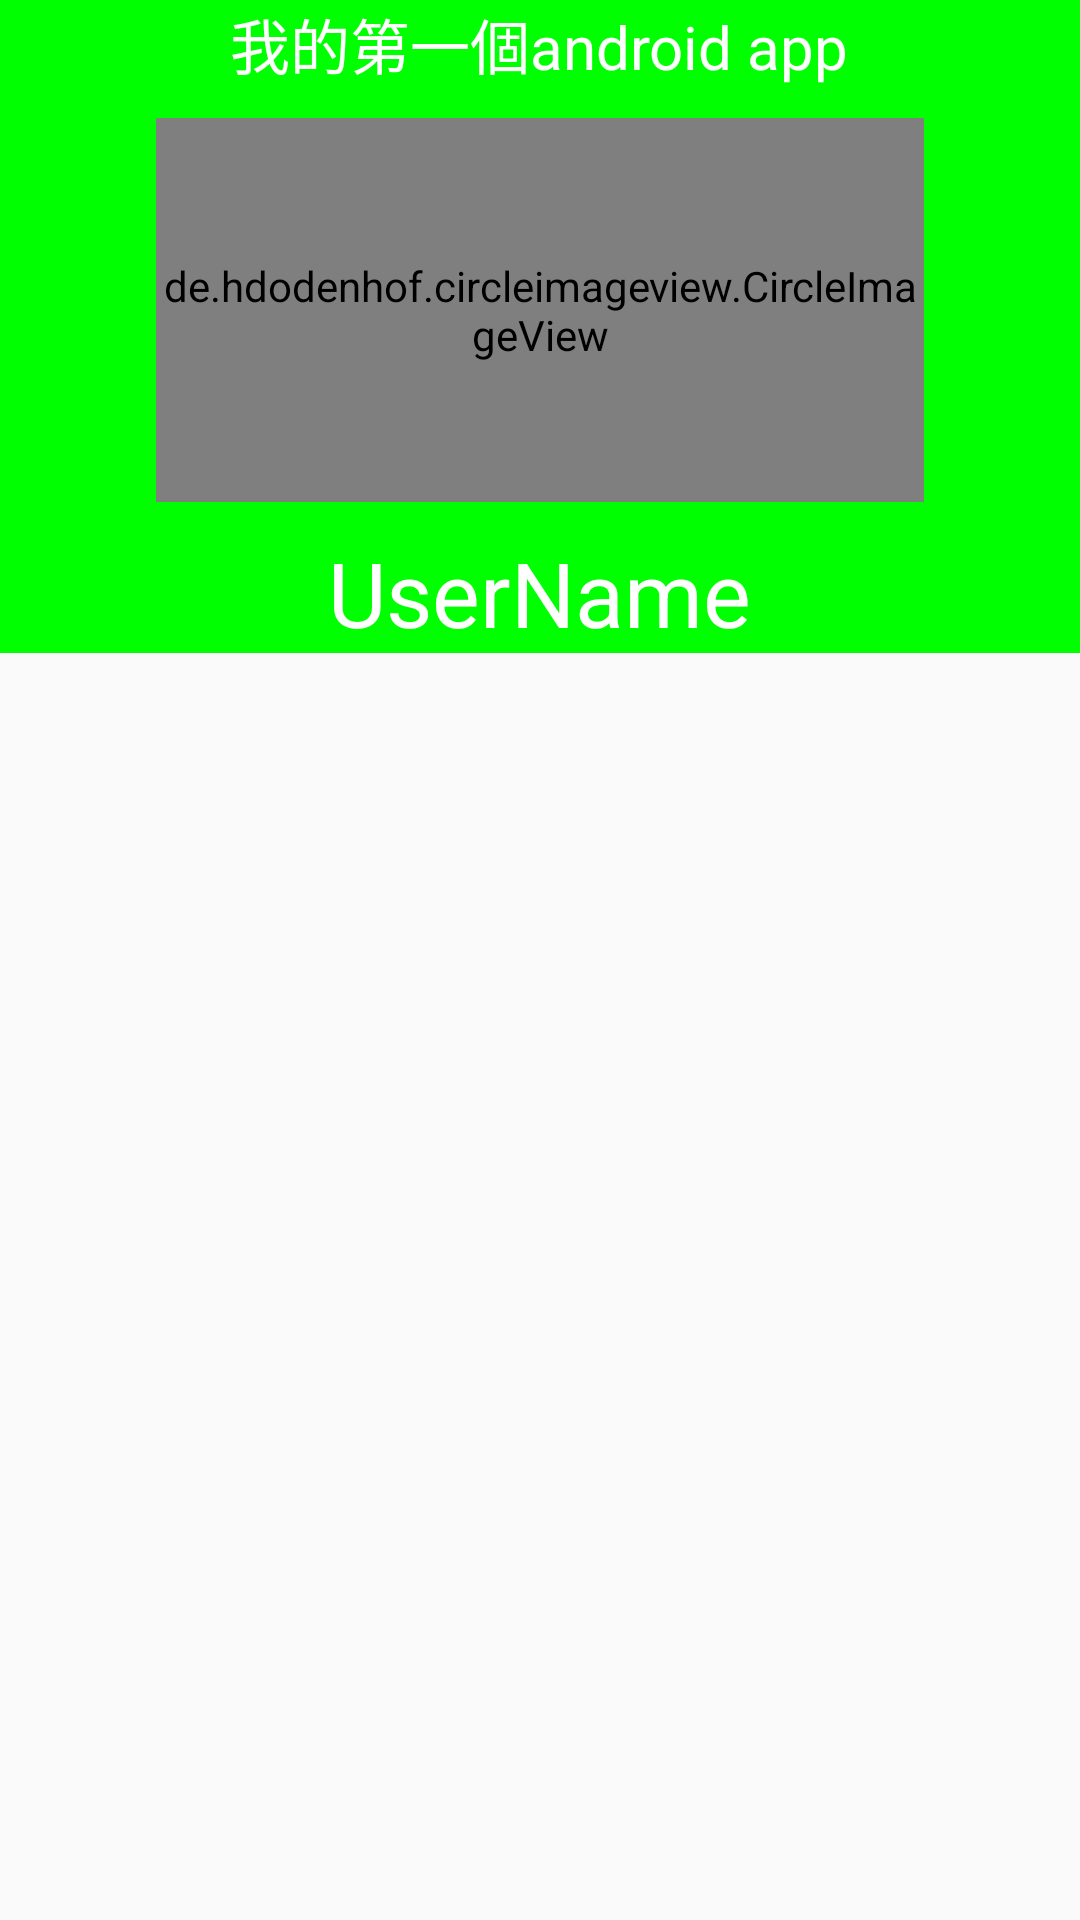

Reconstruct the res/layout file that produces this screen, plus the resources it refers to.
<!-- AndroidManifest.xml: application theme AppTheme -->
<!-- res/layout/navigation_header.xml -->
<?xml version="1.0" encoding="utf-8"?>
<RelativeLayout xmlns:android="http://schemas.android.com/apk/res/android"
    android:layout_width="match_parent"
    android:layout_height="match_parent"
    xmlns:app="http://schemas.android.com/apk/res-auto">
    <LinearLayout
        android:layout_width="match_parent"
        android:layout_height="wrap_content"
        android:orientation="vertical"
        android:background="@color/green"
        android:gravity="center">

        <LinearLayout
            android:layout_width="wrap_content"
            android:layout_height="wrap_content"
            android:orientation="horizontal">
            <TextView
                android:text="@string/app_name"
                android:layout_width="wrap_content"
                android:layout_height="wrap_content"
                android:textColor="#ffffff"
                android:gravity="center"
                android:textSize="20sp" />


        </LinearLayout>



        <LinearLayout
            android:layout_width="wrap_content"
            android:layout_height="wrap_content"
            android:orientation="vertical">
            <de.hdodenhof.circleimageview.CircleImageView
                android:id="@+id/activity_name_user_image"
                android:layout_width="256dp"
                android:layout_height="128dp"
                android:src="@drawable/default_avatar"
                app:civ_border_color="@color/circle_image_view_color"
                android:layout_marginTop="10dp"
                android:layout_gravity="center"
                android:layout_marginBottom="10dp"
                app:civ_border_width="5dp" />

            <TextView
                android:id="@+id/activity_name_user_name"
                android:layout_width="wrap_content"
                android:layout_height="wrap_content"
                android:text="UserName"
                android:layout_gravity="center"
                android:textColor="#ffffff"
                android:textSize="30sp" />

        </LinearLayout>
    </LinearLayout>
</RelativeLayout>
<!-- resources referenced by this layout -->
<resources>
  <color name="circle_image_view_color">#73c4d9</color>
  <color name="green">#00FF00</color>
  <string name="app_name">我的第一個android app</string>
  <style name="AppTheme" parent="Theme.AppCompat.Light.NoActionBar">
          
          <item name="colorPrimary">@color/colorPrimary</item>
          <item name="colorPrimaryDark">@color/colorPrimaryDark</item>
          <item name="colorAccent">@color/colorAccent</item>
          <item name="android:navigationBarColor">@color/colorPrimaryDark</item>
          <item name="actionMenuTextColor">@color/white</item> 
      </style>
  <color name="colorPrimary">#008577</color>
  <color name="colorPrimaryDark">#00574B</color>
  <color name="colorAccent">#D81B60</color>
  <color name="white">#FFFFFF</color>
</resources>
